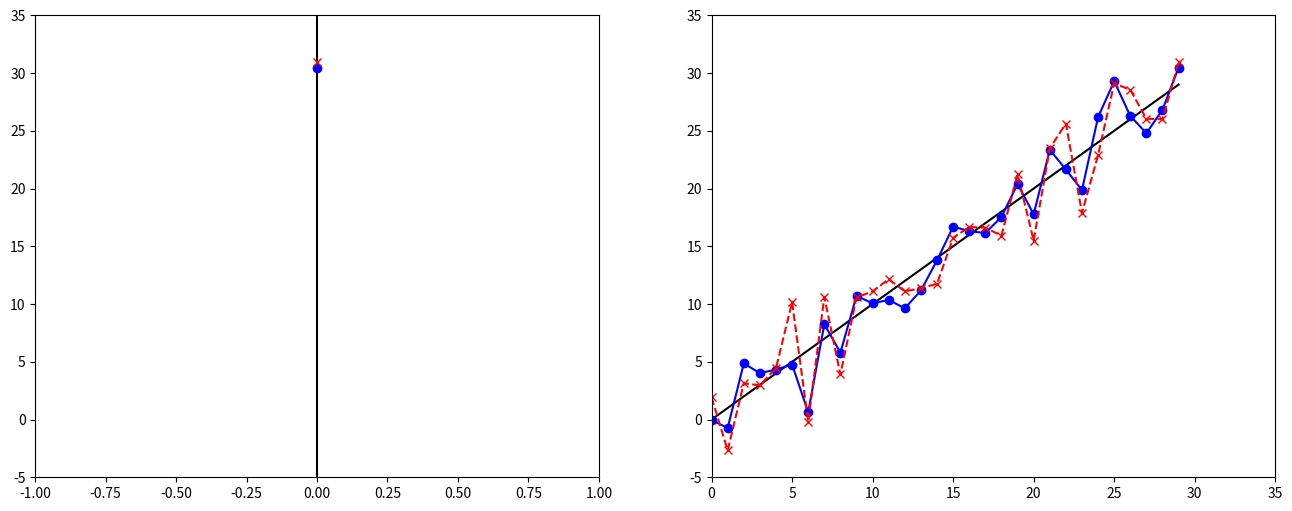
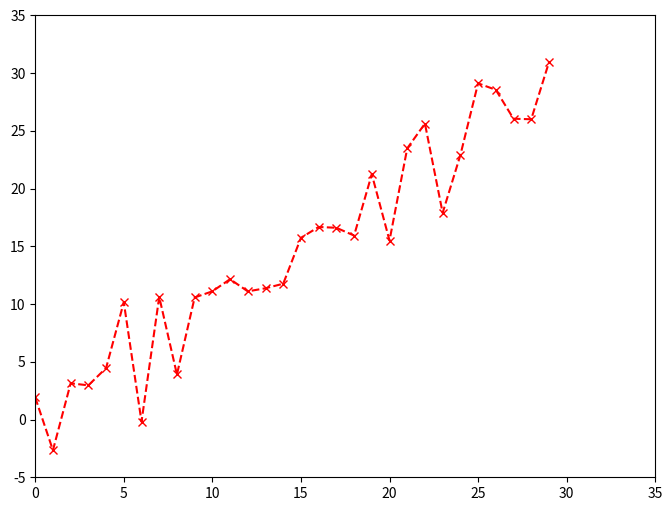

Source code (Python) for these figures, in order:
import numpy as np
import matplotlib.pyplot as plt

rng = np.random.default_rng(736848565429029)
# rng = np.random.default_rng() # シードを固定しない場合はこちらを使用

class Robot:
    """直線上を移動する簡単なロボット

    observe → move → observe → move → ... のように observe と move を交互に呼んで，ロボットを動かす．

    Attributes
    ----------
    x: float
        ロボットの位置
    y: float
        距離の観測値
    Q: float
        ロボットが移動するときの指令からのズレの分散
    R: float
        観測誤差の分散
    """

    def __init__(self, x_0: float, S: float, Q: float, R: float):
        """
        Parameters
        ----------
        x_0: float
            初期位置の指定位置
        S: float
            初期位置の指定位置からのズレの分散
        Q: float
            ロボットが移動するときの指令からのズレの分散
        R: float
            観測誤差の分散
        """
        self.x = x_0 + rng.normal(0.0, S)
        self.y = 0.0 # まだ何も観測していないということ (0.0 という値に意味はない)
        self.Q = Q
        self.R = R

    def observe(self) -> None:
        """距離を観測する

        距離の観測値が更新される．
        """
        v = rng.normal(0.0, self.R)
        self.y = self.x + v

    def move(self, u: float) -> None:
        """指令 (移動量) を受け取って移動する

        ロボットの位置が更新される．

        Parameters
        ----------
        u: float
            指令 (移動量)
        """
        w = rng.normal(0.0, self.Q)
        self.x = self.x + u + w

# x_0=0.0, S=0.5 なので，初期位置は 0.0 周辺
# Q=0.5, R=2.0 なので，指令からのズレより観測誤差の方が大きい
robot = Robot(x_0=0.0, S=0.5, Q=0.5, R=2.0)

goal = 30.0 # ループを抜けるためにゴールを設定

len_max = 35
x_list = []
y_list = []
fig, (ax1, ax2) = plt.subplots(1, 2, figsize=(16, 6))
y_min = -5.0
y_max = goal + 5.0

t = 0 # 時点
t_list = []
while True:
    t_list.append(t)
    if len(t_list) > len_max:
        t_list.pop(0)

    x = robot.x # ロボットの位置

    x_list.append(x)
    if len(x_list) > len_max:
        x_list.pop(0)

    robot.observe() # 目印からの距離を観測させる
    y = robot.y # 目印からの距離の観測値

    y_list.append(y)
    if len(y_list) > len_max:
        y_list.pop(0)
    
    print(f'x: {x}, y: {y}')

    ax1.cla()
    ax1.vlines(x=0.0, ymin=y_min, ymax=y_max, color='black')
    ax1.set_xlim(-1, 1)
    ax1.set_ylim(y_min, y_max)
    ax1.plot(0.0, x, marker='o', color='blue')
    ax1.plot(0.0, y, marker='x', color='red')

    ax2.cla()
    ax2.set_xlim(0, len_max)
    ax2.set_ylim(y_min, y_max)
    ax2.plot(range(len(t_list)), t_list, marker='', color='black')
    ax2.plot(range(len(x_list)), x_list, marker='o', ls='-', color='blue')
    ax2.plot(range(len(y_list)), y_list, marker='x', ls='--', color='red')

    if y >= goal: # 観測値でゴールに到達したか判断する
        print(f'goal! x: {x}, y: {y}')
        plt.show()
        break # ゴールを超えていたら終わり

    plt.pause(0.5)

    u = (t + 1) - y # 次の t + 1 時点では t + 1 の位置に移動してほしいので，観測値から指令を計算
    robot.move(u) # 指令を渡してロボットを移動させる
    t += 1

fig, ax = plt.subplots(figsize=(8, 6))
ax.set_xlim(0, len_max)
ax.set_ylim(y_min, y_max)
ax.plot(range(len(x_list)), x_list, marker='o', ls='-', color='blue')
ax.plot(range(len(y_list)), y_list, marker='x', ls='--', color='red')
fig.savefig('state_and_observation')

ax.cla()
ax.set_xlim(0, len_max)
ax.set_ylim(y_min, y_max)
ax.plot(range(len(y_list)), y_list, marker='x', ls='--', color='red')
fig.savefig('only_observation')
